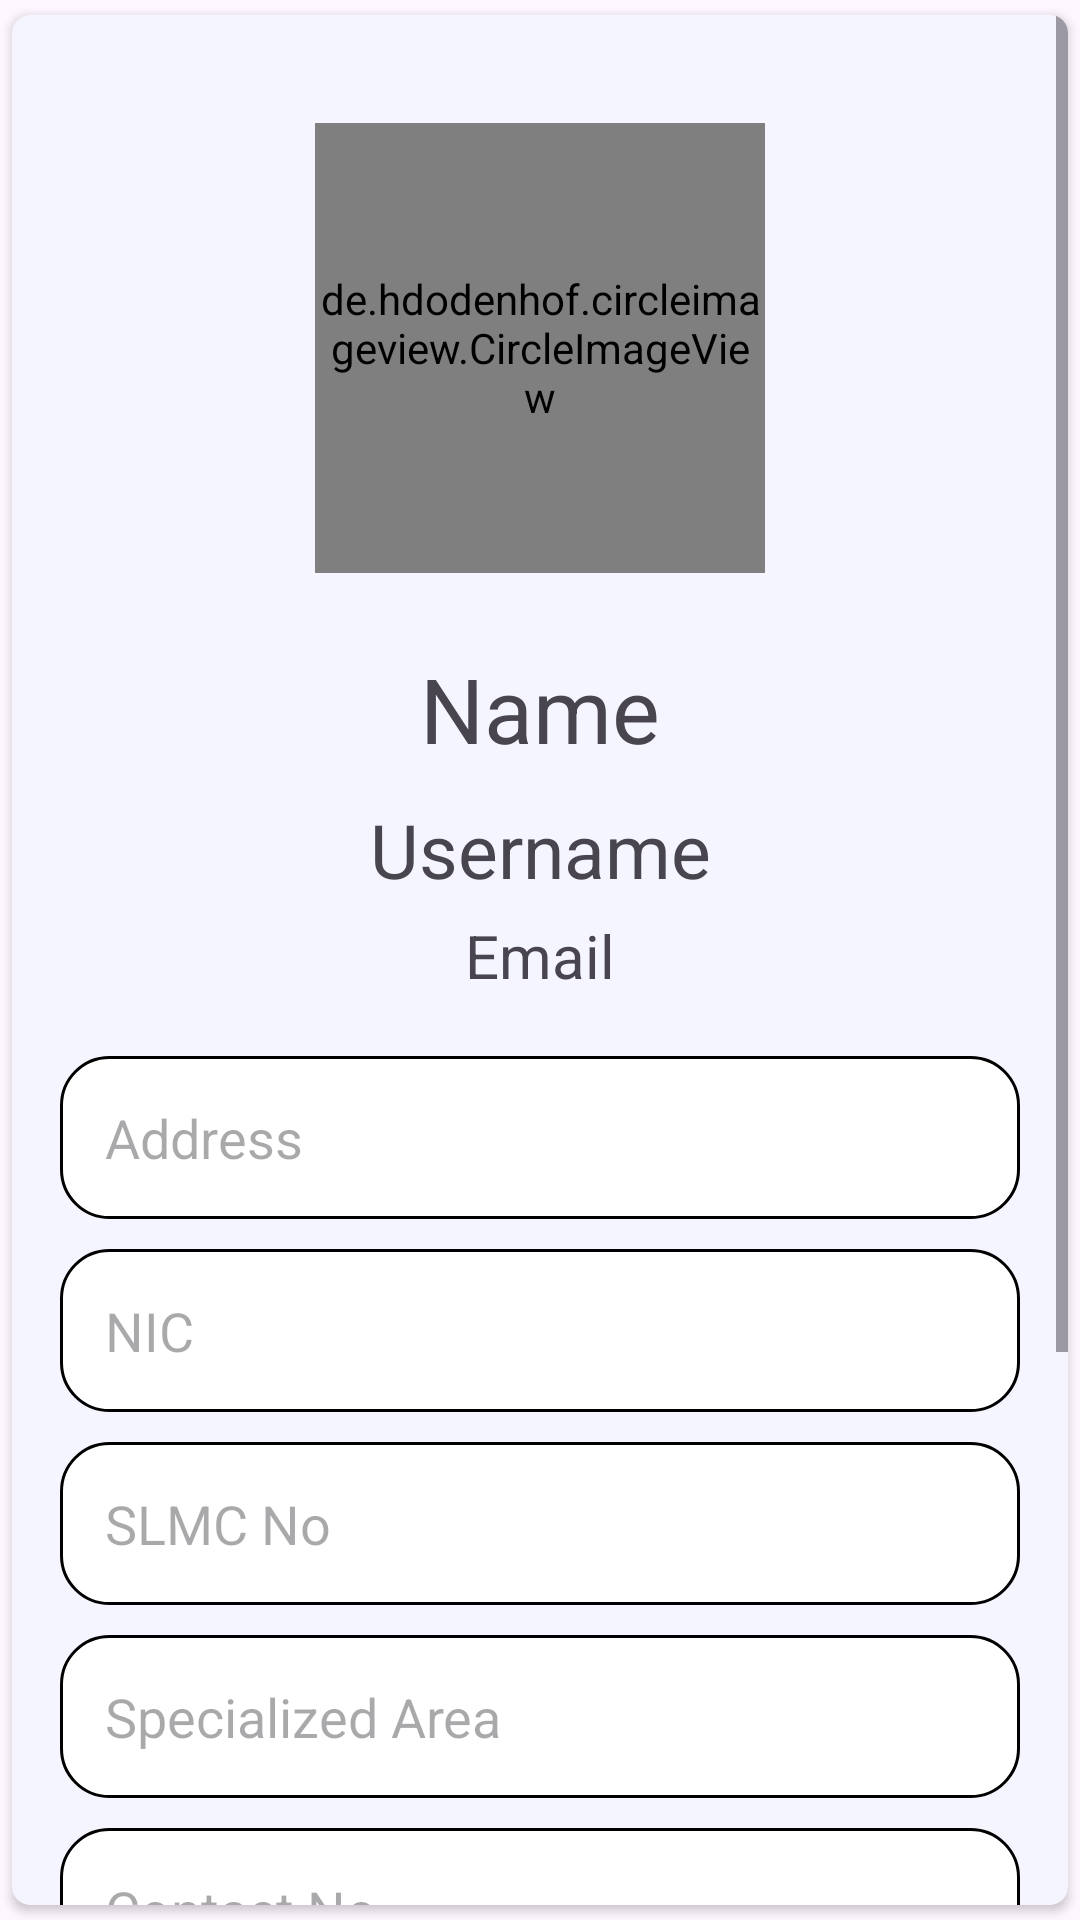

Write the Android layout XML for this screen, with the resource values it uses.
<!-- AndroidManifest.xml: application theme Theme.EDoc -->
<!-- res/layout/fragment_doctor_profile.xml -->
<?xml version="1.0" encoding="utf-8"?>
<androidx.cardview.widget.CardView xmlns:android="http://schemas.android.com/apk/res/android"
    xmlns:app="http://schemas.android.com/apk/res-auto"
    xmlns:tools="http://schemas.android.com/tools"
    android:layout_width="match_parent"
    android:layout_height="wrap_content"
    app:cardBackgroundColor="@color/accent"
    android:elevation="6dp"
    app:cardCornerRadius="6dp"
    app:cardUseCompatPadding="true"
    tools:context=".DoctorProfileFragment">

    <ScrollView
        android:layout_width="match_parent"
        android:layout_height="wrap_content">

        <LinearLayout
            android:layout_width="match_parent"
            android:layout_height="wrap_content"
            android:orientation="vertical"
            android:padding="16dp">

            <de.hdodenhof.circleimageview.CircleImageView
                android:id="@+id/img1"
                android:layout_width="150dp"
                android:layout_height="150dp"
                android:layout_gravity="center_horizontal"
                android:layout_marginTop="20dp"
                android:src="@drawable/propicupload"
                app:civ_border_color="#FF000000"
                app:civ_border_width="2dp" />

            <TextView
                android:id="@+id/nameTextView"
                android:layout_width="match_parent"
                android:layout_height="wrap_content"
                android:layout_marginTop="15dp"
                android:gravity="center"
                android:padding="10dp"
                android:text="Name"
                android:textSize="30sp" />

            <TextView
                android:id="@+id/usernameTextView"
                android:layout_width="match_parent"
                android:layout_height="wrap_content"
                android:gravity="center"

                android:text="Username"
                android:textSize="25sp" />

            <TextView
                android:id="@+id/emailTextView"
                android:layout_width="match_parent"
                android:layout_height="wrap_content"
                android:layout_marginTop="5dp"
                android:gravity="center"
                android:text="Email"
                android:textSize="20sp" />


            <EditText
                android:id="@+id/addressEditText"
                android:layout_width="match_parent"
                android:layout_height="wrap_content"
                android:layout_marginTop="20dp"
                android:background="@drawable/input_bg"
                android:hint="Address"
                android:padding="15dp" />

            <EditText
                android:id="@+id/nicEditText"
                android:layout_width="match_parent"
                android:layout_height="wrap_content"
                android:layout_marginTop="10dp"
                android:background="@drawable/input_bg"
                android:hint="NIC"
                android:padding="15dp" />

            <EditText
                android:id="@+id/slmcNoEditText"
                android:layout_width="match_parent"
                android:layout_height="wrap_content"
                android:layout_marginTop="10dp"
                android:background="@drawable/input_bg"
                android:hint="SLMC No"
                android:padding="15dp" />

            <EditText
                android:id="@+id/specialAreaEditText"
                android:layout_width="match_parent"
                android:layout_height="wrap_content"
                android:layout_marginTop="10dp"
                android:background="@drawable/input_bg"
                android:hint="Specialized Area"
                android:padding="15dp" />

            <EditText
                android:id="@+id/contactNoEditText"
                android:layout_width="match_parent"
                android:layout_height="wrap_content"
                android:layout_marginTop="10dp"
                android:background="@drawable/input_bg"
                android:hint="Contact No"
                android:padding="15dp" />

            <EditText
                android:id="@+id/workAddressEditText"
                android:layout_width="match_parent"
                android:layout_height="wrap_content"
                android:layout_marginTop="10dp"
                android:background="@drawable/input_bg"
                android:hint="Work Address"
                android:padding="15dp" />

            <EditText
                android:id="@+id/homeAddressEditText"
                android:layout_width="match_parent"
                android:layout_height="wrap_content"
                android:layout_marginTop="10dp"
                android:background="@drawable/input_bg"
                android:hint="Home Address"
                android:padding="15dp" />

            <androidx.appcompat.widget.AppCompatButton
                android:id="@+id/submitButton"
                android:layout_width="match_parent"
                android:layout_height="wrap_content"
                android:layout_marginTop="30dp"
                android:background="@drawable/button_background"
                android:padding="15dp"
                android:text="Submit"
                android:textAllCaps="true"
                android:textColor="@color/white"
                android:textSize="20sp"
                android:textStyle="bold" />
        </LinearLayout>
    </ScrollView>
</androidx.cardview.widget.CardView>
<!-- resources referenced by this layout -->
<resources>
  <color name="accent">#F5F5FF</color>
  <color name="white">#FFFFFFFF</color>
  <!-- drawable button_background (drawable) -->
  <?xml version="1.0" encoding="utf-8"?>
  <selector xmlns:android="http://schemas.android.com/apk/res/android">
  <item>
      <shape android:shape="rectangle">
          <corners android:radius="28dp"/>
          <solid android:color="@color/primary"/>
      </shape>
  </item>
  </selector>
  <!-- drawable input_bg (drawable) -->
  <?xml version="1.0" encoding="utf-8"?>
  <shape android:shape="rectangle" xmlns:android="http://schemas.android.com/apk/res/android">
  <corners android:radius="16dp"/>
      <stroke android:width="1dp"/>
      <solid android:color="@color/white"/>
  </shape>
  <style name="Theme.EDoc" parent="Base.Theme.EDoc" />
  <color name="primary">#5B39FF</color>
  <style name="Base.Theme.EDoc" parent="Theme.Material3.DayNight.NoActionBar">
          
          
      </style>
</resources>
